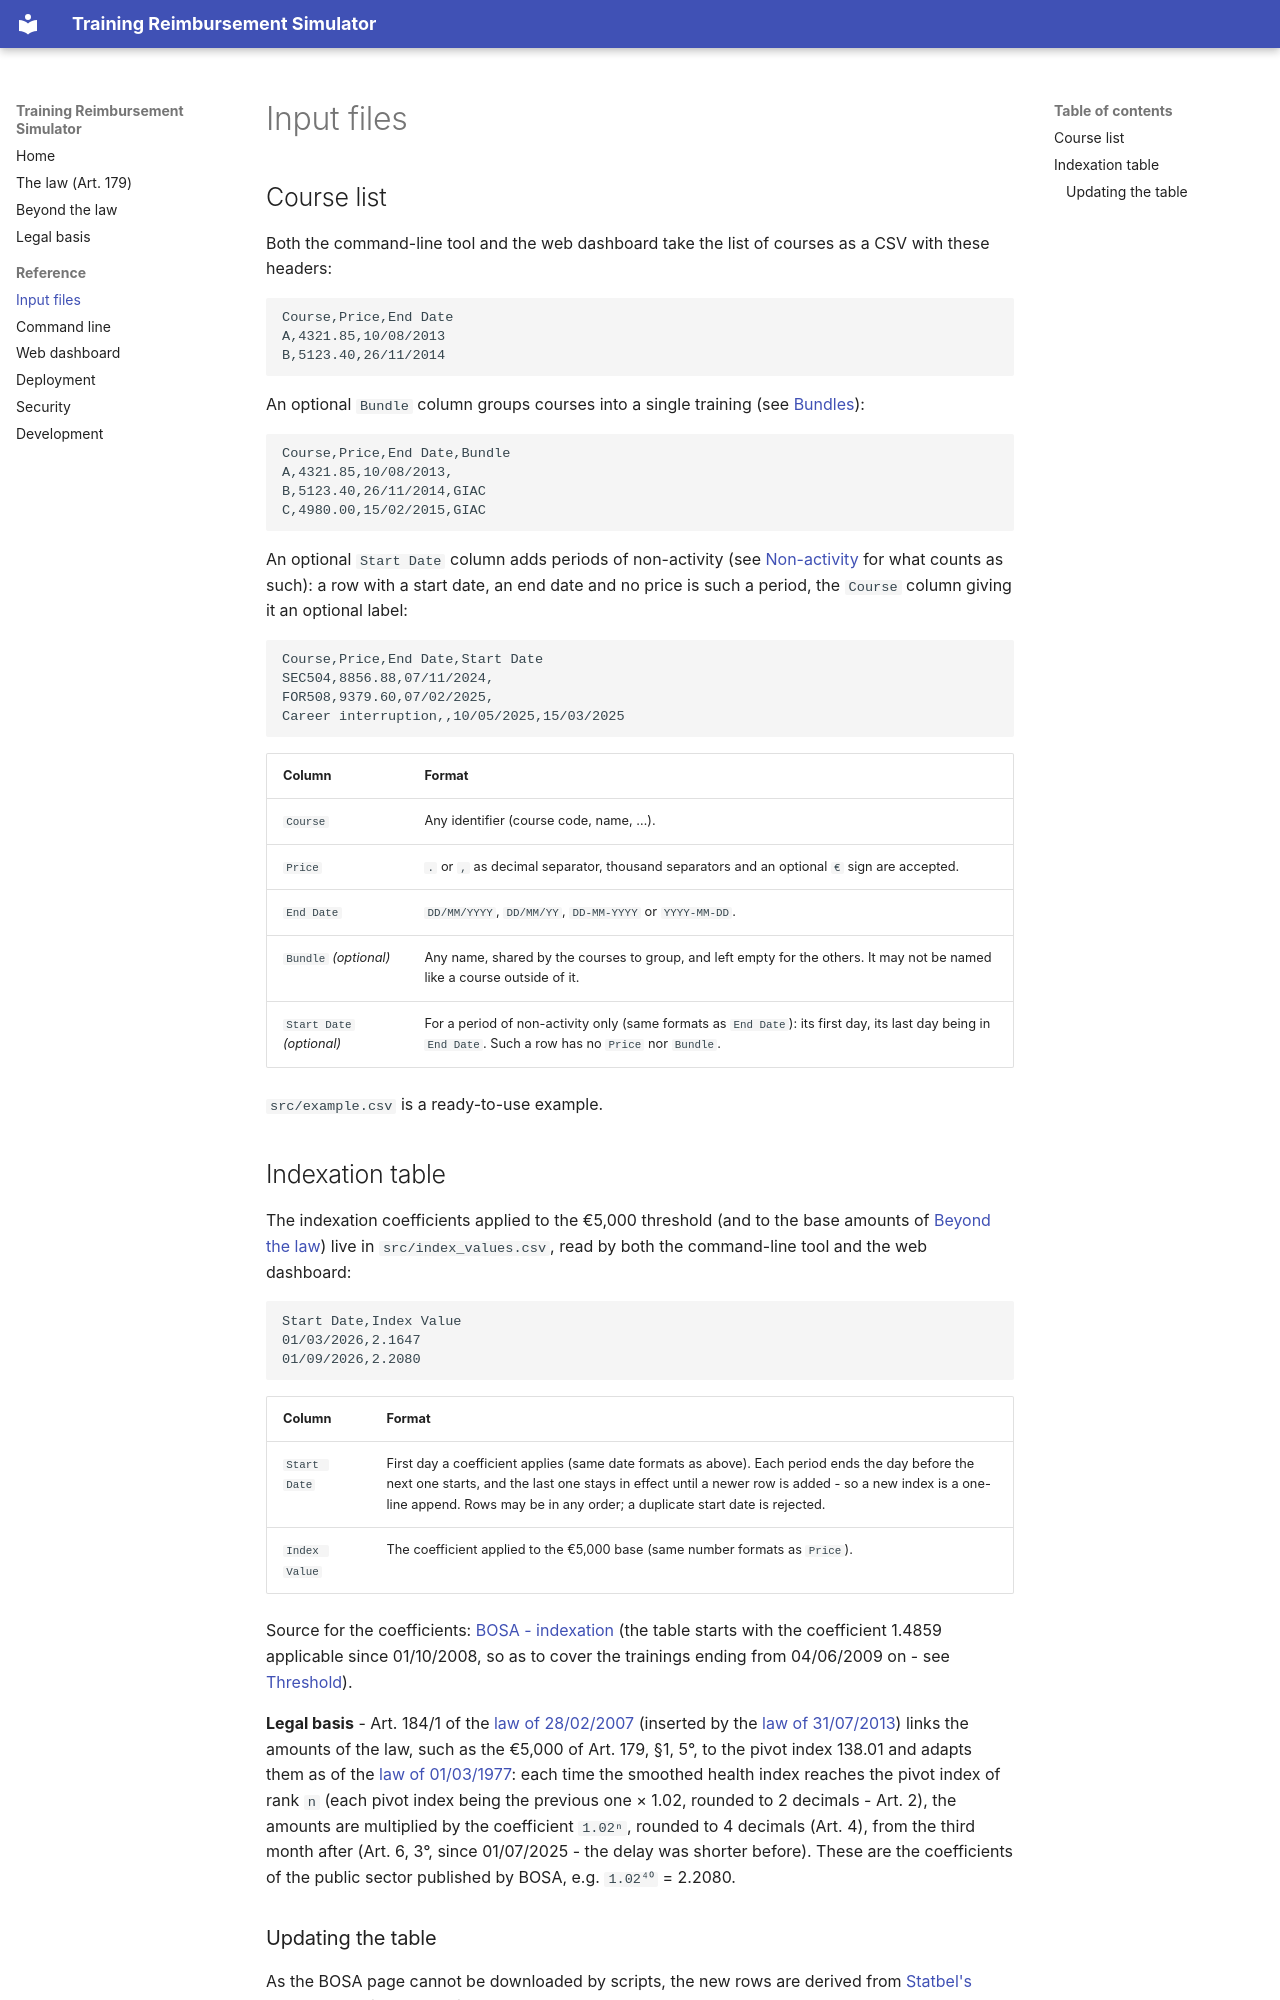

repository: dhondta/trainings-reimbursement-simulator · page: pages/input-files/index.html · generator: mkdocs

# Input files

## Course list

Both the command-line tool and the web dashboard take the list of courses as a CSV with these headers:

```csv
Course,Price,End Date
A,4321.85,10/08/2013
B,5123.40,26/11/2014
```

An optional `Bundle` column groups courses into a single training (see [Bundles](law.md#bundles)):

```csv
Course,Price,End Date,Bundle
A,4321.85,10/08/2013,
B,5123.40,26/11/2014,GIAC
C,4980.00,15/02/2015,GIAC
```

An optional `Start Date` column adds periods of non-activity (see [Non-activity](law.md#non-activity-6) for what counts
as such): a row with
a start date, an end date and no price is such a period, the `Course` column giving it an optional label:

```csv
Course,Price,End Date,Start Date
SEC504,8856.88,07/11/2024,
FOR508,9379.60,07/02/2025,
Career interruption,,10/05/2025,15/03/2025
```

| Column | Format |
|---|---|
| `Course` | Any identifier (course code, name, …). |
| `Price` | `.` or `,` as decimal separator, thousand separators and an optional `€` sign are accepted. |
| `End Date` | `DD/MM/YYYY`, `DD/MM/YY`, `DD-MM-YYYY` or `YYYY-MM-DD`. |
| `Bundle` *(optional)* | Any name, shared by the courses to group, and left empty for the others. It may not be named like a course outside of it. |
| `Start Date` *(optional)* | For a period of non-activity only (same formats as `End Date`): its first day, its last day being in `End Date`. Such a row has no `Price` nor `Bundle`. |

`src/example.csv` is a ready-to-use example.

## Indexation table

The indexation coefficients applied to the €5,000 threshold (and to the base amounts of
[Beyond the law](beyond-the-law.md)) live in `src/index_values.csv`, read by both the command-line tool and the web
dashboard:

```csv
Start Date,Index Value
01/03/2026,2.1647
01/09/2026,2.2080
```

| Column | Format |
|---|---|
| `Start Date` | First day a coefficient applies (same date formats as above). Each period ends the day before the next one starts, and the last one stays in effect until a newer row is added - so a new index is a one-line append. Rows may be in any order; a duplicate start date is rejected. |
| `Index Value` | The coefficient applied to the €5,000 base (same number formats as `Price`). |

Source for the coefficients:
[BOSA - indexation](https://bosa.belgium.be/fr/themes/travailler-dans-la-fonction-publique/remuneration-et-avantages/traitement/indexation-0)
(the table starts with the coefficient 1.4859 applicable since 01/10/2008, so as to cover the trainings ending from
04/06/2009 on - see [Threshold](law.md#threshold)).

**Legal basis** - Art. 184/1 of the [law of 28/02/2007](https://www.ejustice.just.fgov.be/cgi_loi/change_lg.pl?language=fr&la=F&table_name=loi&cn=2007022835) (inserted by the [law of 31/07/2013](https://www.ejustice.just.fgov.be/cgi_loi/change_lg.pl?language=fr&la=F&table_name=loi&cn=2013073104)) links the amounts of the law,
such as the €5,000 of Art. 179, §1, 5°, to the pivot index 138.01 and adapts them as of the
[law of 01/03/1977](https://www.ejustice.just.fgov.be/cgi_loi/change_lg.pl?language=fr&la=F&table_name=loi&cn=1977030102):
each time the smoothed health index reaches the pivot index of rank `n` (each pivot index being the previous one × 1.02,
rounded to 2 decimals - Art. 2), the amounts are multiplied by the coefficient `1.02ⁿ`, rounded to 4 decimals (Art. 4),
from the third month after (Art. 6, 3°, since 01/07/2025 - the delay was shorter before). These are the coefficients of the
public sector published by BOSA, e.g. `1.02⁴⁰` = 2.2080.
